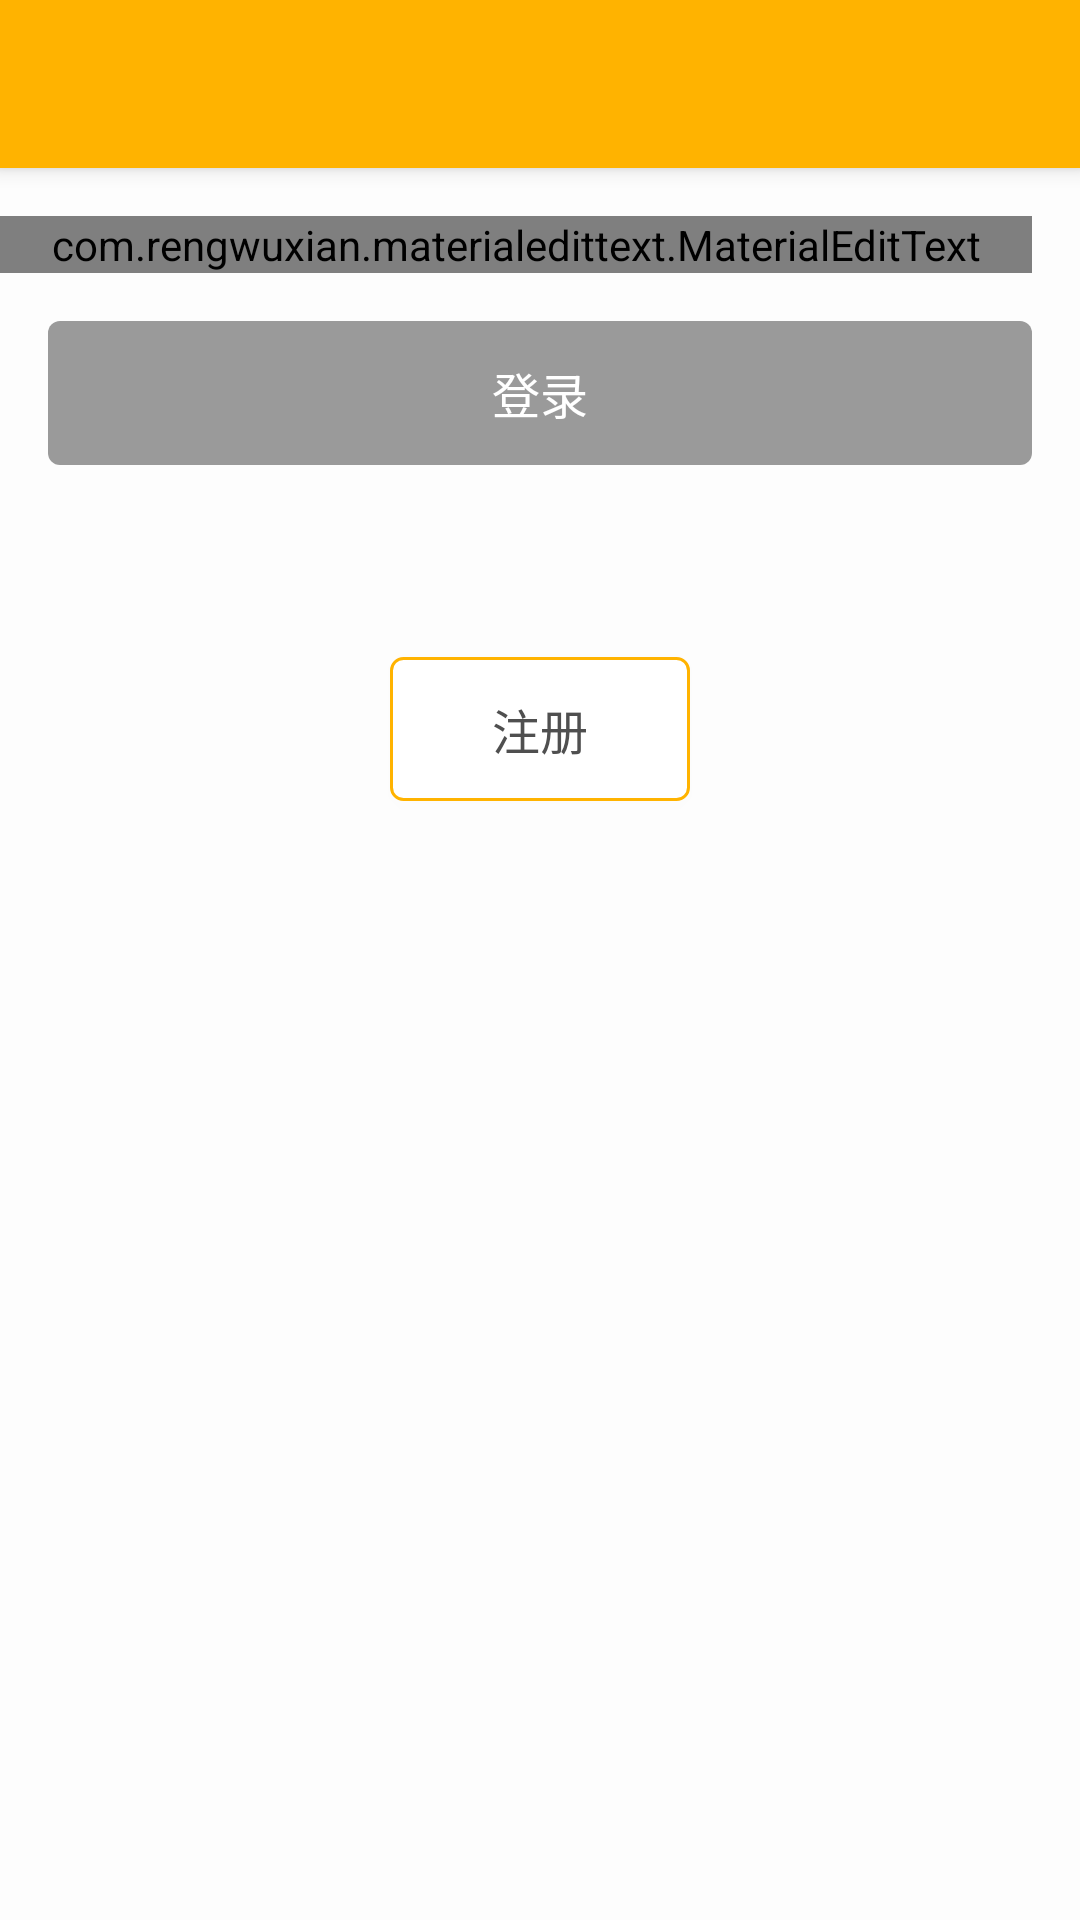

Layout XML and referenced resources for this Android screen:
<!-- AndroidManifest.xml: application theme AppTheme -->
<!-- res/layout/act_login.xml -->
<?xml version="1.0" encoding="utf-8"?>
<android.support.design.widget.CoordinatorLayout xmlns:android="http://schemas.android.com/apk/res/android"
    xmlns:app="http://schemas.android.com/apk/res-auto"
    android:layout_width="match_parent"
    android:layout_height="match_parent"
    android:fitsSystemWindows="true">

    <include layout="@layout/toolbar" />

    <LinearLayout
        android:layout_width="match_parent"
        android:layout_height="match_parent"
        android:fitsSystemWindows="true"
        android:orientation="vertical"
        app:layout_behavior="@string/appbar_scrolling_view_behavior">

        <com.rengwuxian.materialedittext.MaterialEditText
            android:id="@+id/et_mobile"
            android:layout_width="match_parent"
            android:layout_height="wrap_content"
            android:layout_marginRight="@dimen/dimen_16dp"
            android:layout_marginTop="@dimen/dimen_16dp"
            android:hint="@string/mobile"
            android:phoneNumber="true"
            app:met_clearButton="true"
            app:met_iconLeft="@mipmap/ic_mobile"
            app:met_iconPadding="0dp" />

        
        
        
        
        
        
        
        
        
        
        

        <android.support.v7.widget.AppCompatButton
            android:id="@+id/btn_login"
            style="?Button.Primary"
            android:layout_margin="@dimen/dimen_16dp"
            android:enabled="false"
            android:text="@string/login" />

        <android.support.v7.widget.AppCompatButton
            android:id="@+id/btn_register"
            style="?Button.Primary.Stroke"
            android:layout_width="100dp"
            android:layout_gravity="center"
            android:layout_marginTop="@dimen/dimen_48dp"
            android:text="@string/register"
            android:textColor="@color/text_black" />

    </LinearLayout>

</android.support.design.widget.CoordinatorLayout>
<!-- res/layout/toolbar.xml (included above) -->
<?xml version="1.0" encoding="utf-8"?>
<android.support.design.widget.AppBarLayout xmlns:android="http://schemas.android.com/apk/res/android"
    xmlns:app="http://schemas.android.com/apk/res-auto"
    android:id="@+id/appbar"
    android:layout_width="match_parent"
    android:layout_height="wrap_content"
    android:theme="@style/ThemeOverlay.AppCompat.Dark.ActionBar">

    <android.support.v7.widget.Toolbar
        android:id="@+id/toolbar"
        android:layout_width="match_parent"
        android:layout_height="?attr/actionBarSize"
        android:background="?attr/colorPrimary"
        app:popupTheme="@style/ThemeOverlay.AppCompat.Light"
        app:layout_scrollFlags="scroll|enterAlways" />

</android.support.design.widget.AppBarLayout>
<!-- resources referenced by this layout -->
<resources>
  <color name="text_black">#4f4f4f</color>
  <dimen name="dimen_16dp">16dp</dimen>
  <dimen name="dimen_48dp">48dp</dimen>
  <string name="login">登录</string>
  <string name="mobile">手机号码</string>
  <string name="register">注册</string>
  <style name="AppTheme" parent="Base.Theme">
          
      </style>
  <color name="colorPrimary">#FFB300</color>
  <color name="colorPrimaryDark">#EE9900</color>
  <color name="colorAccent">#FFB300</color>
  <style name="MyActionMenuText" parent="TextAppearance.AppCompat.Widget.ActionBar.Menu">
          <item name="android:textColor">?android:attr/textColorPrimaryInverse</item>
          <item name="android:textSize">@dimen/font_16sp</item>
      </style>
  <color name="windowBackground">#FDFDFD</color>
  <style name="Button.Primary" parent="@style/Base.Button">
          <item name="android:background">@drawable/btn_fill_light</item>
      </style>
  <style name="Button.Primary.Stroke" parent="@style/Base.Button">
          <item name="android:background">@drawable/btn_stroke_light</item>
      </style>
  <style name="PreferenceList.ItemDivider" parent="PreferenceList">
          <item name="android:background">@color/divider_line</item>
          <item name="android:layout_width">match_parent</item>
          <item name="android:layout_height">1.0px</item>
      </style>
  <dimen name="font_16sp">16sp</dimen>
  <style name="Base.Button" parent="Widget.AppCompat.Button">
          <item name="android:layout_width">match_parent</item>
          <item name="android:layout_height">wrap_content</item>
          <item name="android:textColor">@android:color/white</item>
          <item name="android:textSize">@dimen/font_16sp</item>
      </style>
  <style name="PreferenceList" />
  <color name="divider_line">#dddddd</color>
  <!-- drawable btn_fill_pressed_light (drawable) -->
  <?xml version="1.0" encoding="utf-8"?>
  <shape xmlns:android="http://schemas.android.com/apk/res/android"
      android:shape="rectangle">
      <solid android:color="@color/colorPrimaryDark" />
      <corners android:radius="4.0dip" />
  </shape>
  <!-- drawable btn_fill_normal_gray (drawable) -->
  <?xml version="1.0" encoding="utf-8"?>
  <shape xmlns:android="http://schemas.android.com/apk/res/android"
      android:shape="rectangle">
      <solid android:color="@color/main_gray" />
      <corners android:radius="4.0dip" />
  </shape>
  <!-- drawable btn_fill_normal_light (drawable) -->
  <?xml version="1.0" encoding="utf-8"?>
  <shape xmlns:android="http://schemas.android.com/apk/res/android"
      android:shape="rectangle">
      <solid android:color="@color/colorPrimary" />
      <corners android:radius="4.0dip" />
  </shape>
  <!-- drawable btn_stroke_pressed_light (drawable) -->
  <?xml version="1.0" encoding="utf-8"?>
  <shape xmlns:android="http://schemas.android.com/apk/res/android">
      <stroke
          android:color="@color/colorPrimaryDark"
          android:width="1dp"/>
      <solid
          android:color="@color/color_gray_light" />
      <corners
          android:radius="4dp" />
  </shape>
  <!-- drawable btn_stroke_normal_gray (drawable) -->
  <?xml version="1.0" encoding="utf-8"?>
  <shape xmlns:android="http://schemas.android.com/apk/res/android">
      <stroke
          android:color="@color/color_gray"
          android:width="1dp"/>
      <solid
          android:color="@android:color/white" />
      <corners
          android:radius="4dp" />
  </shape>
  <!-- drawable btn_stroke_normal_light (drawable) -->
  <?xml version="1.0" encoding="utf-8"?>
  <shape xmlns:android="http://schemas.android.com/apk/res/android">
      <stroke
          android:color="@color/colorPrimary"
          android:width="1dp"/>
      <solid
          android:color="@android:color/white" />
      <corners
          android:radius="4dp" />
  </shape>
  <color name="main_gray">#9A9A9A</color>
  <color name="color_gray_light">#FFDDDDDD</color>
  <color name="color_gray">#a8a8a8</color>
</resources>
